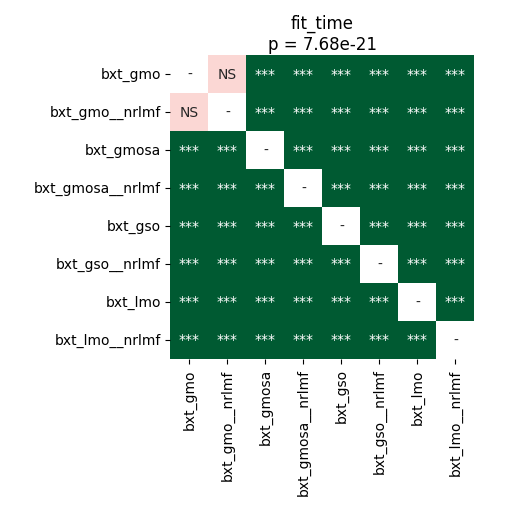

Source data for this figure (header and first rows):
	bxt_gmo	bxt_gmo__nrlmf	bxt_gmosa	bxt_gmosa__nrlmf	bxt_gso	bxt_gso__nrlmf	bxt_lmo	bxt_lmo__nrlmf
bxt_gmo	1.0	0.1754	3.1647858796296295e-05	3.1647858796296295e-05	3.1647858796296295e-05	3.1647858796296295e-05	3.1647858796296295e-05	3.1647858796296295e-05
bxt_gmo__nrlmf	0.1754	1.0	3.1647858796296295e-05	3.1647858796296295e-05	3.1647858796296295e-05	3.1647858796296295e-05	3.1647858796296295e-05	3.1647858796296295e-05
bxt_gmosa	3.1647858796296295e-05	3.1647858796296295e-05	1.0	3.1647858796296295e-05	3.1647858796296295e-05	3.1647858796296295e-05	3.1647858796296295e-05	3.1647858796296295e-05
bxt_gmosa__nrlmf	3.1647858796296295e-05	3.1647858796296295e-05	3.1647858796296295e-05	1.0	3.1647858796296295e-05	3.1647858796296295e-05	3.1647858796296295e-05	3.1647858796296295e-05
bxt_gso	3.1647858796296295e-05	3.1647858796296295e-05	3.1647858796296295e-05	3.1647858796296295e-05	1.0	3.1647858796296295e-05	3.1647858796296295e-05	3.1647858796296295e-05
bxt_gso__nrlmf	3.1647858796296295e-05	3.1647858796296295e-05	3.1647858796296295e-05	3.1647858796296295e-05	3.1647858796296295e-05	1.0	3.1647858796296295e-05	3.1647858796296295e-05
bxt_lmo	3.1647858796296295e-05	3.1647858796296295e-05	3.1647858796296295e-05	3.1647858796296295e-05	3.1647858796296295e-05	3.1647858796296295e-05	1.0	3.1647858796296295e-05
bxt_lmo__nrlmf	3.1647858796296295e-05	3.1647858796296295e-05	3.1647858796296295e-05	3.1647858796296295e-05	3.1647858796296295e-05	3.1647858796296295e-05	3.1647858796296295e-05	1.0
